Run: headless pygame with SDL's dummy video driver; simulated clock (each Clock.tick advances the game by its frame time, no real sleeping); random seed 0; keys injected as events and as key.get_pressed() state; mouse plan: one left click at the window centre at the start of phase 2, then a move to the lower-right quarter at the start of phase 3.
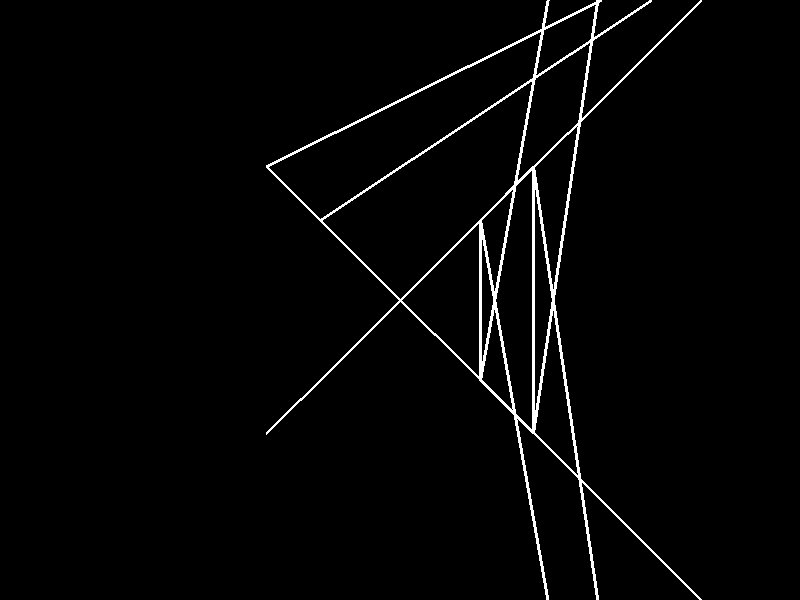
Frame 1 of 4 · flips 1–60 · no input
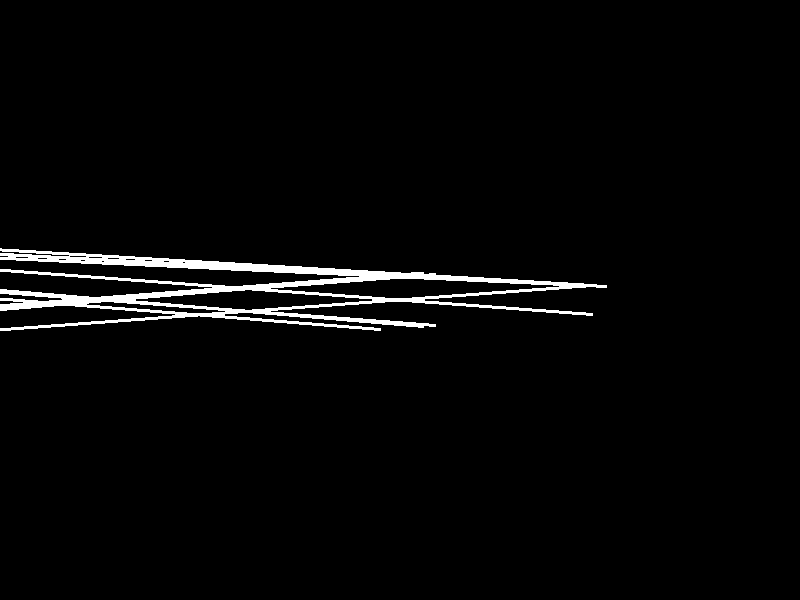
Frame 2 of 4 · flips 61–180 · clicked the window centre · tapped SPACE, RETURN · held RIGHT (→), D
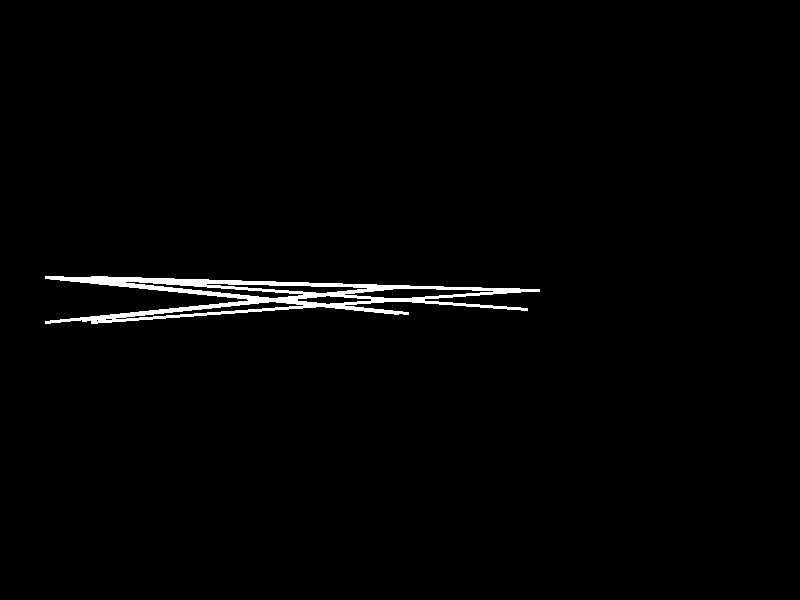
Frame 3 of 4 · flips 181–300 · moved the mouse to the lower-right quarter · held DOWN (↓), S
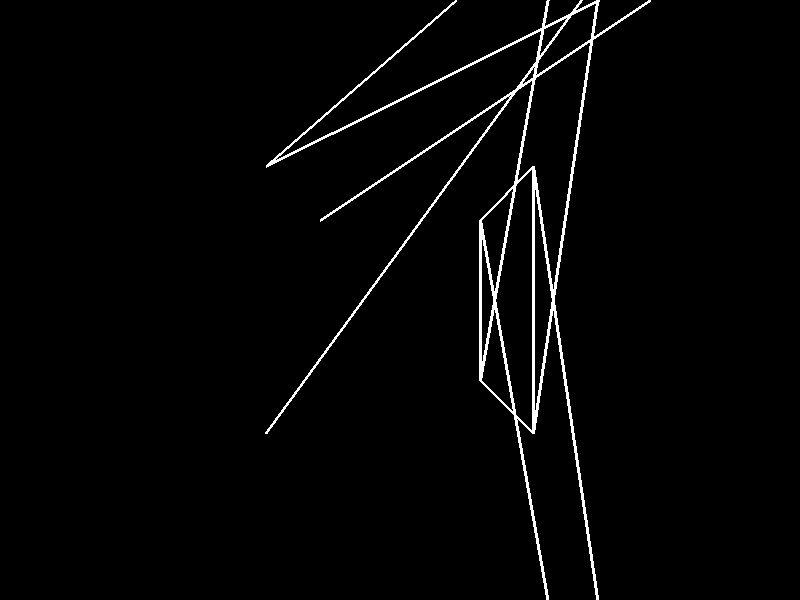
Frame 4 of 4 · flips 301–420 · held LEFT (←), A, UP (↑), W

The pygame program that drew these frames:

import pygame, math, sys

square_vertex = ((1, 1, 1),
                 (-1, 1, 1),
                 (1, -1, 1),
                 (-1, -1, 1),
                 (1, 1, -1),
                 (-1, 1, -1),
                 (1, -1, -1),
                 (-1, -1, -1),)
square_edge = ((0, 4),
               (1, 5),
               (2, 6),
               (3, 7),
               (0, 1),
               (2, 3),
               (4, 5),
               (6, 7),
               (0, 2),
               (1, 3),
               (4, 6),
               (5, 7),)


def d2_set(x, y, a):
    ox = math.cos(math.radians(deg(x, y) + a)) * math.sqrt(x ** 2 + y ** 2)
    oy = math.sin(math.radians(deg(x, y) + a)) * math.sqrt(x ** 2 + y ** 2)
    return ox, oy


def deg(a, b):
    if b == 0:
        return 0
    else:
        return math.degrees(math.acos(a / math.sqrt(a ** 2 + b ** 2)) * b / abs(b))


def sin(i):
    return math.sin(math.radians(i))


def cos(i):
    return math.cos(math.radians(i))


def equation_solver(k1, b1, k2, b2):
    return (b2 - b1) / (k1 - k2), (b2 - b1) / (k1 - k2) * k1 + b1


def square_printing1(cx, cy, cz, ax, ay, az, a, b):
    square_printing2(cx - cax, cy - cay, cz - caz, ax, ay, az, a, b)


def square_printing2(cx, cy, cz, ax, ay, az, a, b):
    graphic_vertex = []
    for point in square_vertex:
        graphic_vertex.append((point[0] * ax / 2 + cx, point[1] * ay / 2 + cy, point[2] * az / 2 + cz))
    for point in square_edge:
        camdis = []
        pointsA = []
        pointsB = []
        for i in point:
            x, y, z = graphic_vertex[i]
            x, z = d2_set(x, z, fa)
            camdis.append(cos(fa - deg(x - cax, z - caz)) * ((x - cax) ** 2 + (z - caz) ** 2) ** 0.5)
            pointsA.append((x, y, z))
        if camdis[0] <= 0:
            if (pointsA[0][0] - pointsA[1][0]) == 0:
                m = (pointsA[0][0],sin(fa + 90)*pointsA[0][0]+(caz - cax * sin(fa + 90)))
            else:
                m = equation_solver(sin(fa + 90), caz - cax * sin(fa + 90),
                                            pointsA[0][2] - pointsA[1][2] / (pointsA[0][0] - pointsA[1][0]),
                                            pointsA[0][2] - pointsA[0][1] * (pointsA[0][2] - pointsA[1][2]) /
                                            (pointsA[0][0] - pointsA[1][0]))
            pointsA[0] = (m[0], pointsA[0][1],m[1])
        elif camdis[1] <= 0:
            if (pointsA[0][0] - pointsA[1][0]) == 0:
                m = (pointsA[0][0],sin(fa + 90)*pointsA[0][0]+(caz - cax * sin(fa + 90)))
            else:
                m = equation_solver(sin(fa + 90), caz - cax * sin(fa + 90),
                                            pointsA[0][2] - pointsA[1][2] / (pointsA[0][0] - pointsA[1][0]),
                                            pointsA[0][2] - pointsA[0][1] * (pointsA[0][2] - pointsA[1][2]) /
                                            (pointsA[0][0] - pointsA[1][0]))
            pointsA[1] = (m[0], pointsA[1][1],m[1])
        for i in pointsA:
            x, y, z = i
            f = 400 / z
            x = x * f
            y = y * f
            pointsB.append((x + 400, y + 300))

        pygame.draw.lines(screen, 'white', False, pointsB, width=3)


def play():
    screen.fill(background_colour)
    square_printing1(0, 0, 20, 10, 10, 10, 0, 0)
    pygame.display.flip()


if __name__ == '__main__':
    pygame.init()  # 使用pygame之前必须初始化
    ScreenX, ScreenY = 800, 600
    screen = pygame.display.set_mode((ScreenX, ScreenY))  # 设置主屏窗口
    background_colour = (0, 0, 0)
    screen.fill(background_colour)  # 背景颜色
    clock = pygame.time.Clock()
    pygame.display.set_caption('hello world')  # 设置窗口的标题，即游戏名称
    pygame.display.flip()

    cax, cay, caz = 0, 0, 0
    fa, fb = 0, 0
    FOV = 60
    ESCNOW = True
    pause = False
    mouse_pos = []
    while True:
        fa = fa % 360
        fb = fb % 360
        clock.tick(60)
        play()

        for event in pygame.event.get():
            if event.type == pygame.QUIT:  # 判断用户是否点了"X"关闭按钮,并执行if代码段
                pygame.quit()  # 卸载所有模块
                sys.exit()  # 终止程序，确保退出程序

        keys = pygame.key.get_pressed()
        if keys[pygame.K_d]:
            cax += 0.6 * cos(fa)
            caz -= 0.6 * sin(fa)
        if keys[pygame.K_a]:
            cax -= 0.6 * cos(fa)
            caz += 0.6 * sin(fa)
        if keys[pygame.K_w]:
            cax += 0.6 * sin(fa)
            caz += 0.6 * cos(fa)
        if keys[pygame.K_s]:
            cax -= 0.6 * sin(fa)
            caz -= 0.6 * cos(fa)
        if keys[pygame.K_ESCAPE]:
            if ESCNOW:
                pause = not pause
                ESCNOW = False
        else:
            ESCNOW = True
        if pause:
            pygame.mouse.set_visible(True)
            mouse_pos = []
        else:
            pygame.mouse.set_visible(False)
            mouse_pos.append(pygame.mouse.get_pos())
        if len(mouse_pos) >= 2:
            fa -= mouse_pos[-2][0] - mouse_pos[-1][0]  # + shun
            fb += mouse_pos[-2][1] - mouse_pos[-1][1]
            mouse_pos = []
            pygame.mouse.set_pos((ScreenX / 2, ScreenY / 2))
